Labelled photos from "ClasificadorCarnes_Colaborativo", an image-classification folder in yefferson12355/ClasificadorCarnes_Colaborativo. The possible labels are: alpaca, llama.

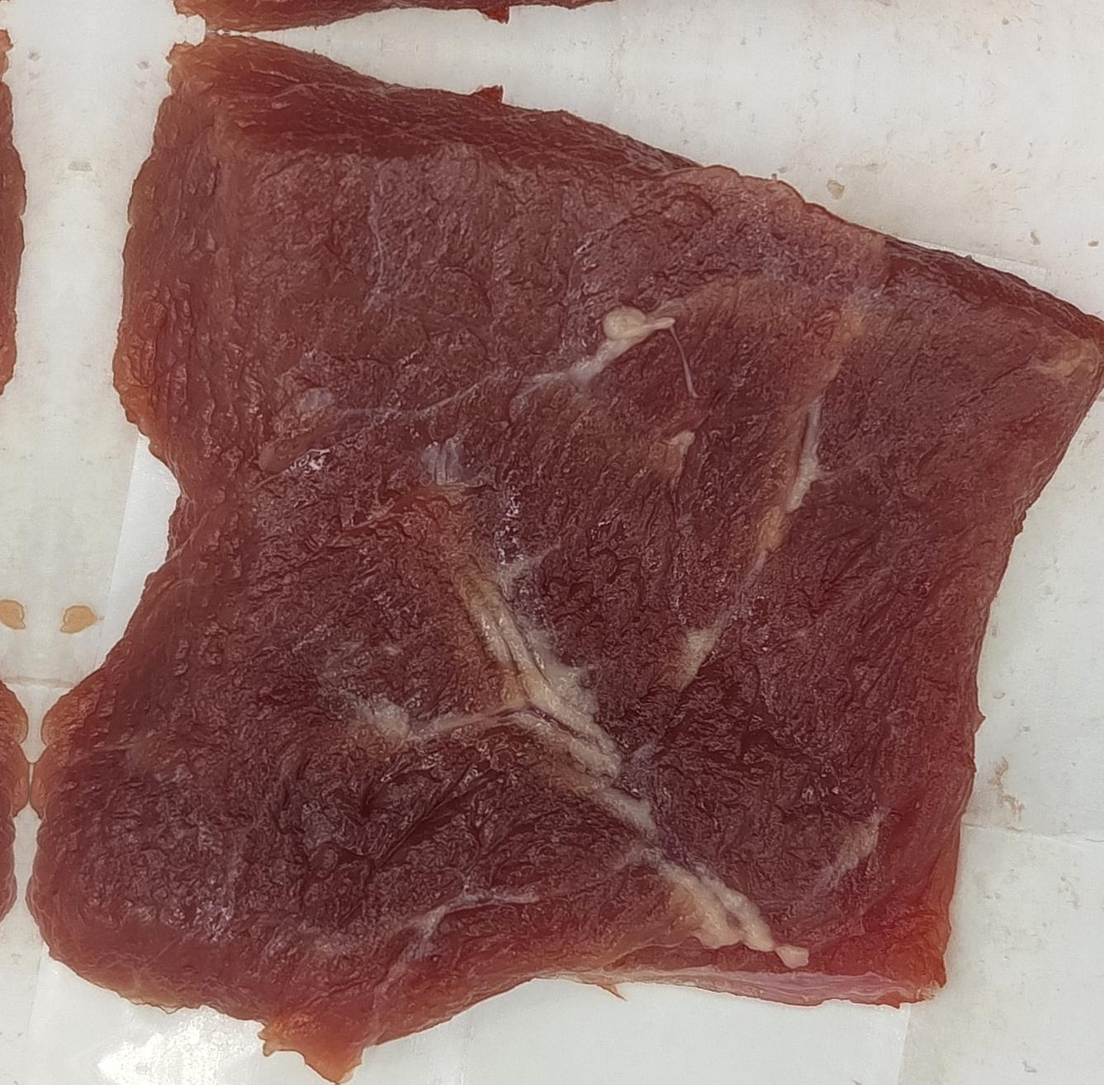
Label: llama

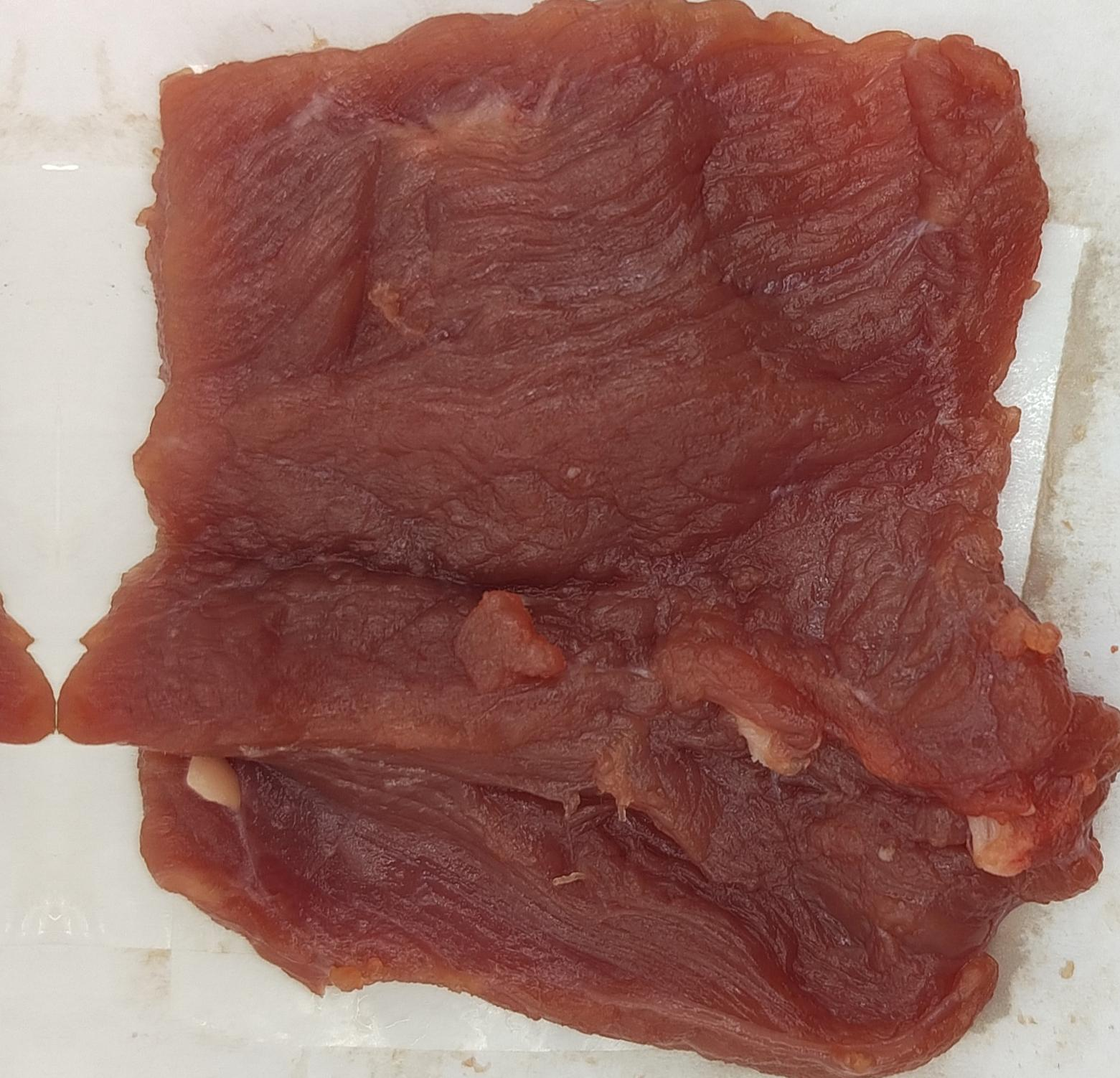
Label: llama

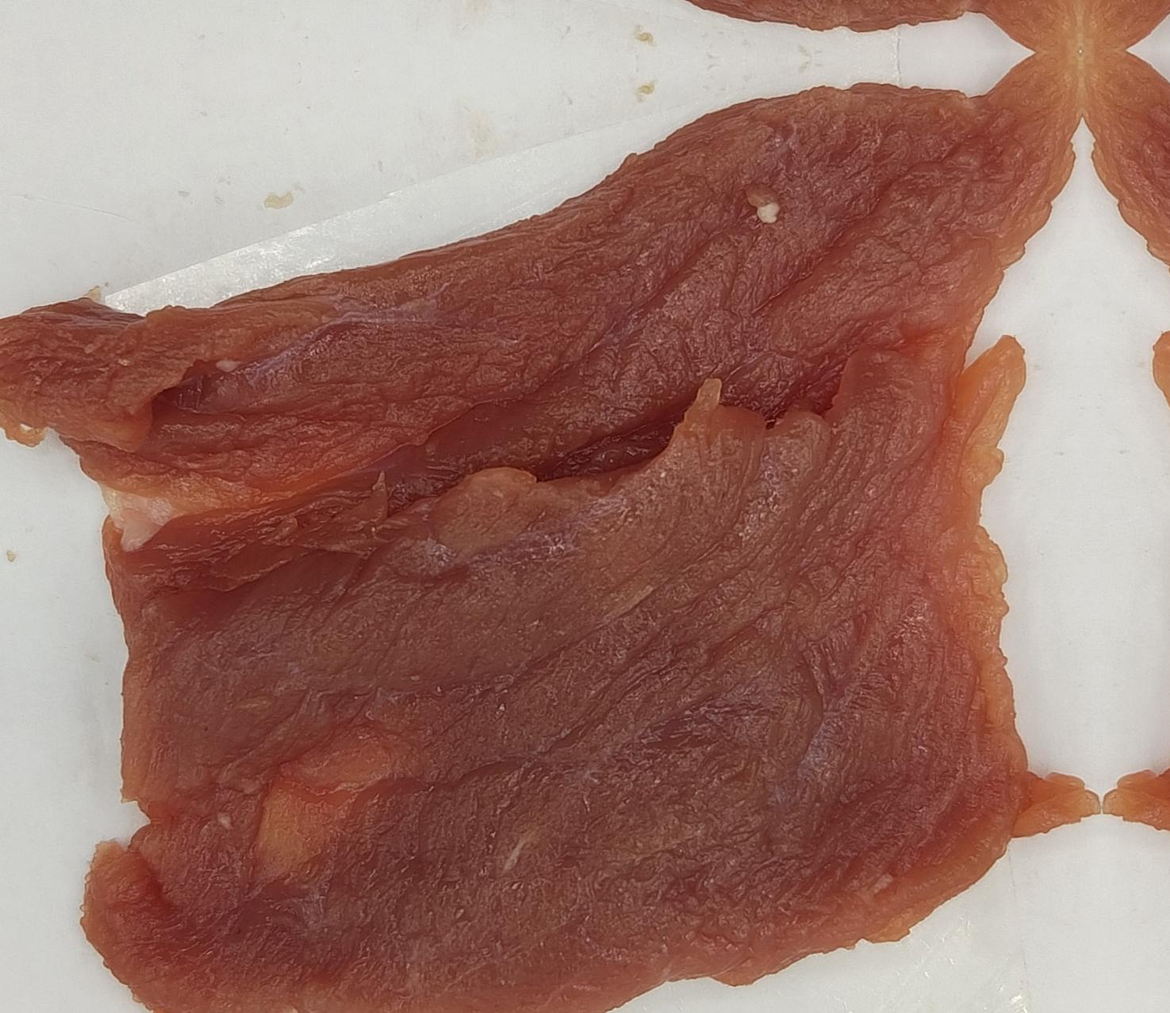
Label: alpaca

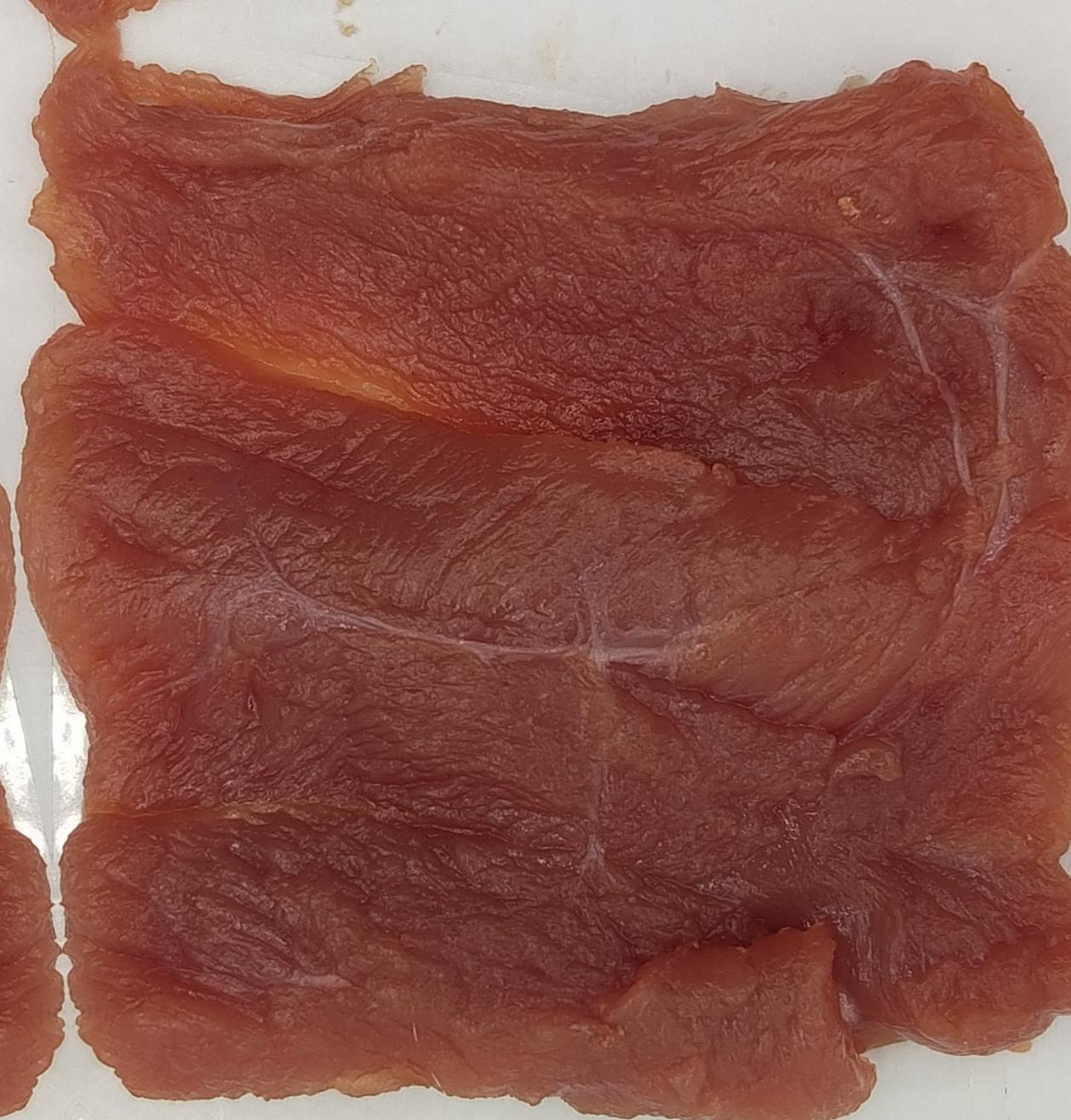
Label: alpaca

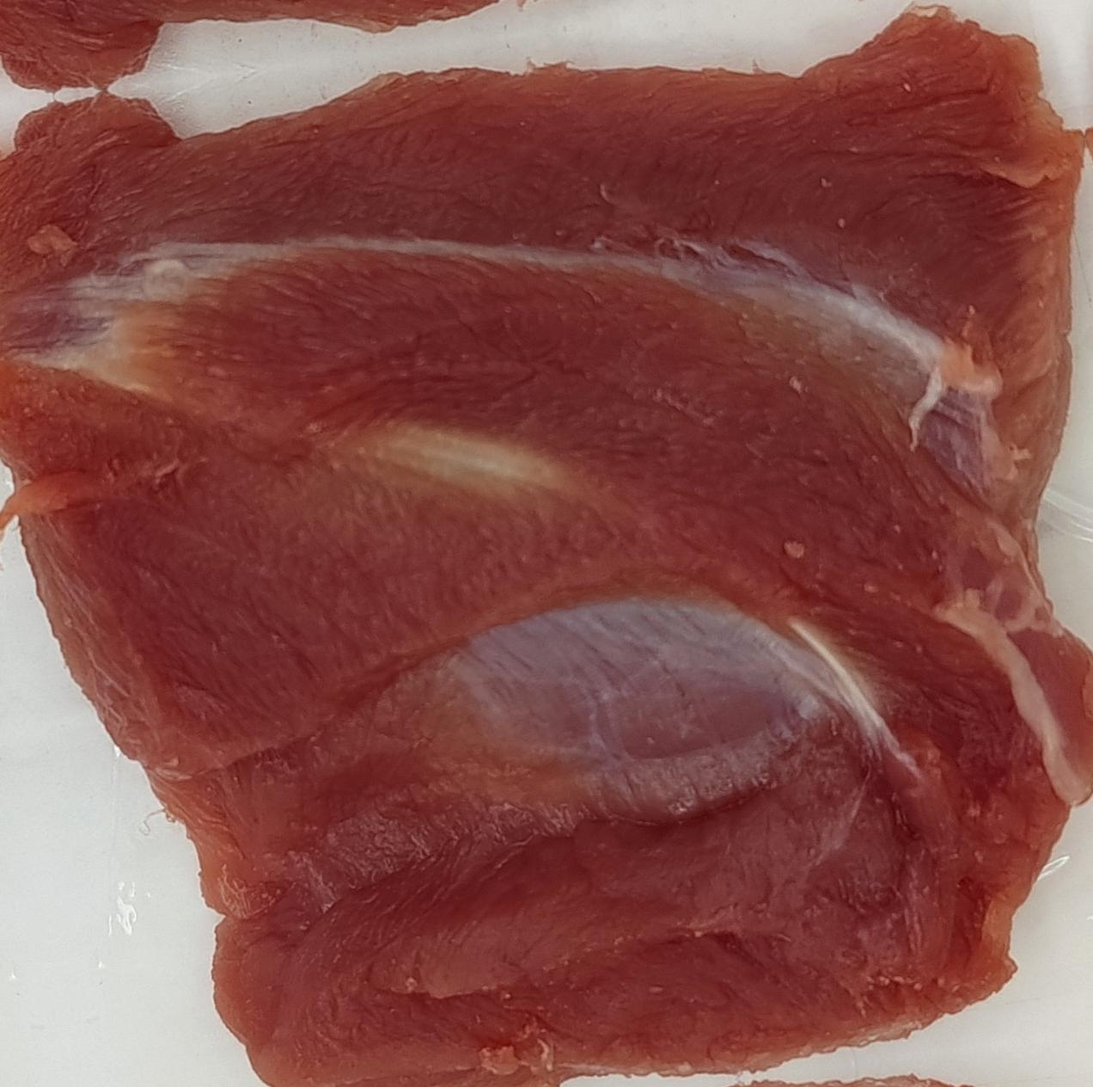
Label: alpaca

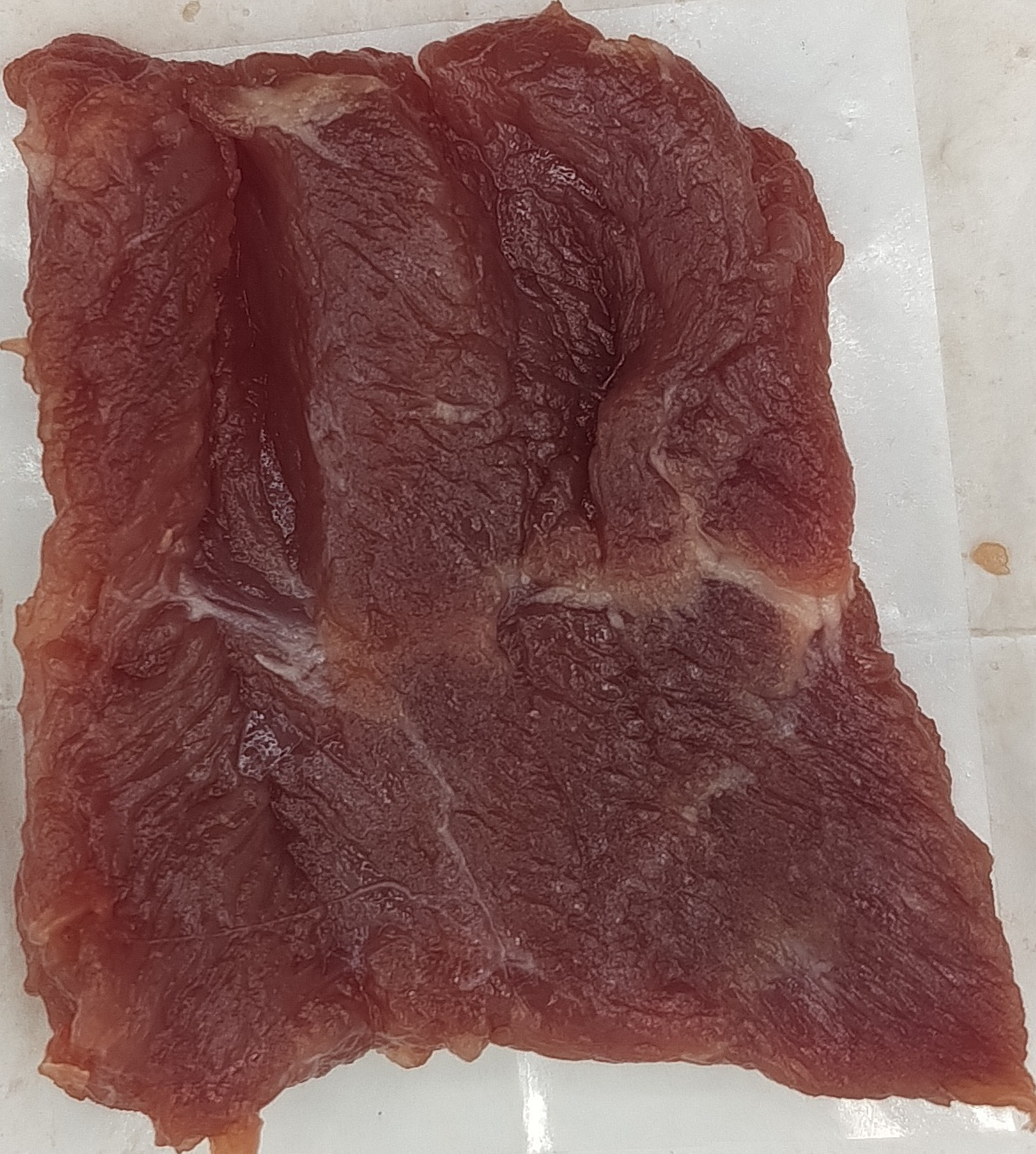
Label: llama
